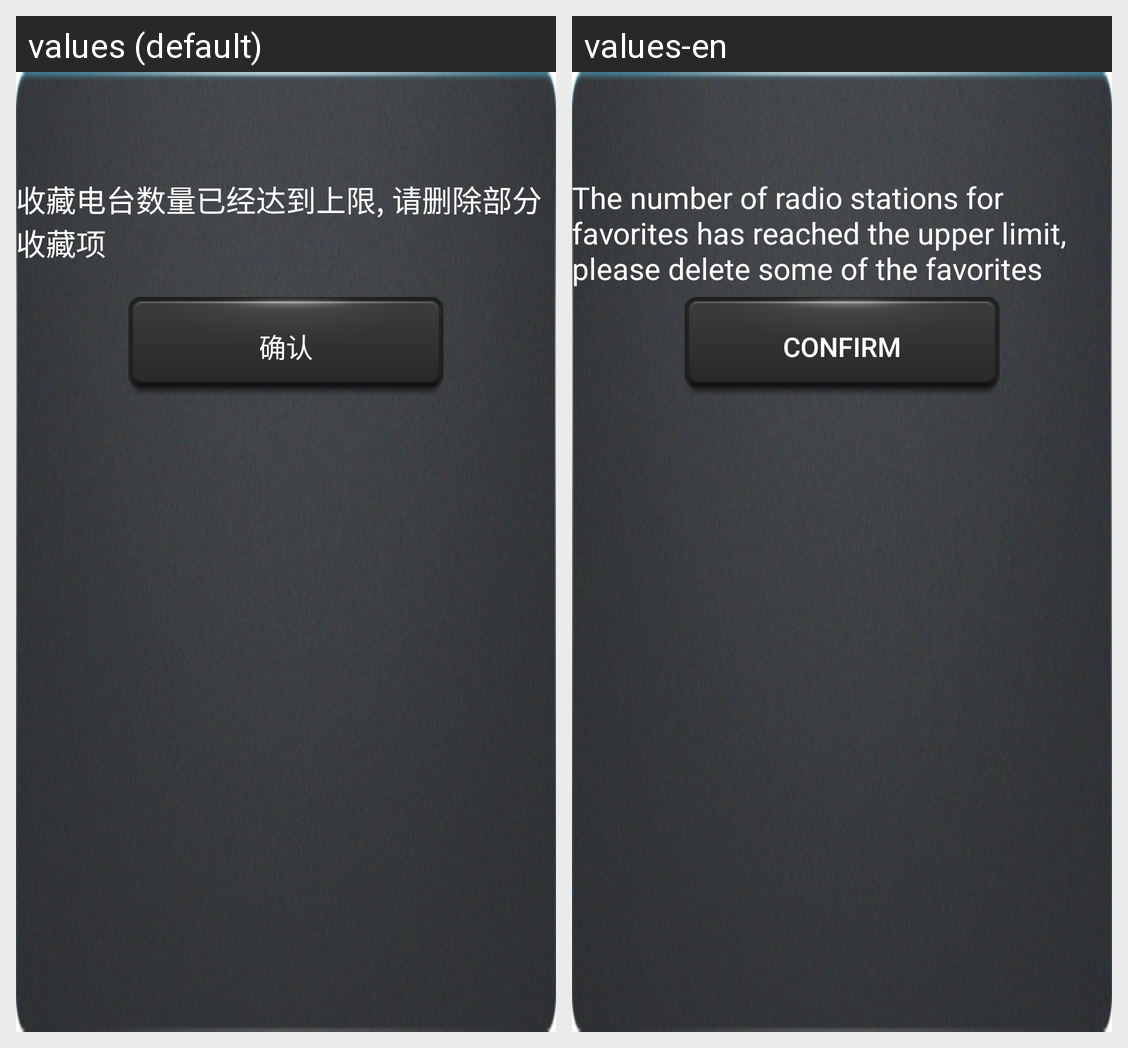

Translations of the strings shown on this Android screen, per locale in the grid:
Android screen res/layout/fmalertdialog.xml rendered under 2 locales, left to right: values (default), values-en. Device: Nexus 5 (rendered at 1080×1920; each locale shown at half size, 540×960, under a caption strip naming it); theme Theme.MaterialComponents.DayNight.NoActionBar.
Strings drawn on this screen, with the default value and each locale's value (text and hints the layout hard-codes, and strings that could not be matched under every locale, appear in the picture but are not listed):

station_reached_ceil_info
  values: 收藏电台数量已经达到上限, 请删除部分收藏项
  values-en: The number of radio stations for favorites has reached the upper limit, please delete some of the favorites

sure
  values: 确认
  values-en: Confirm
